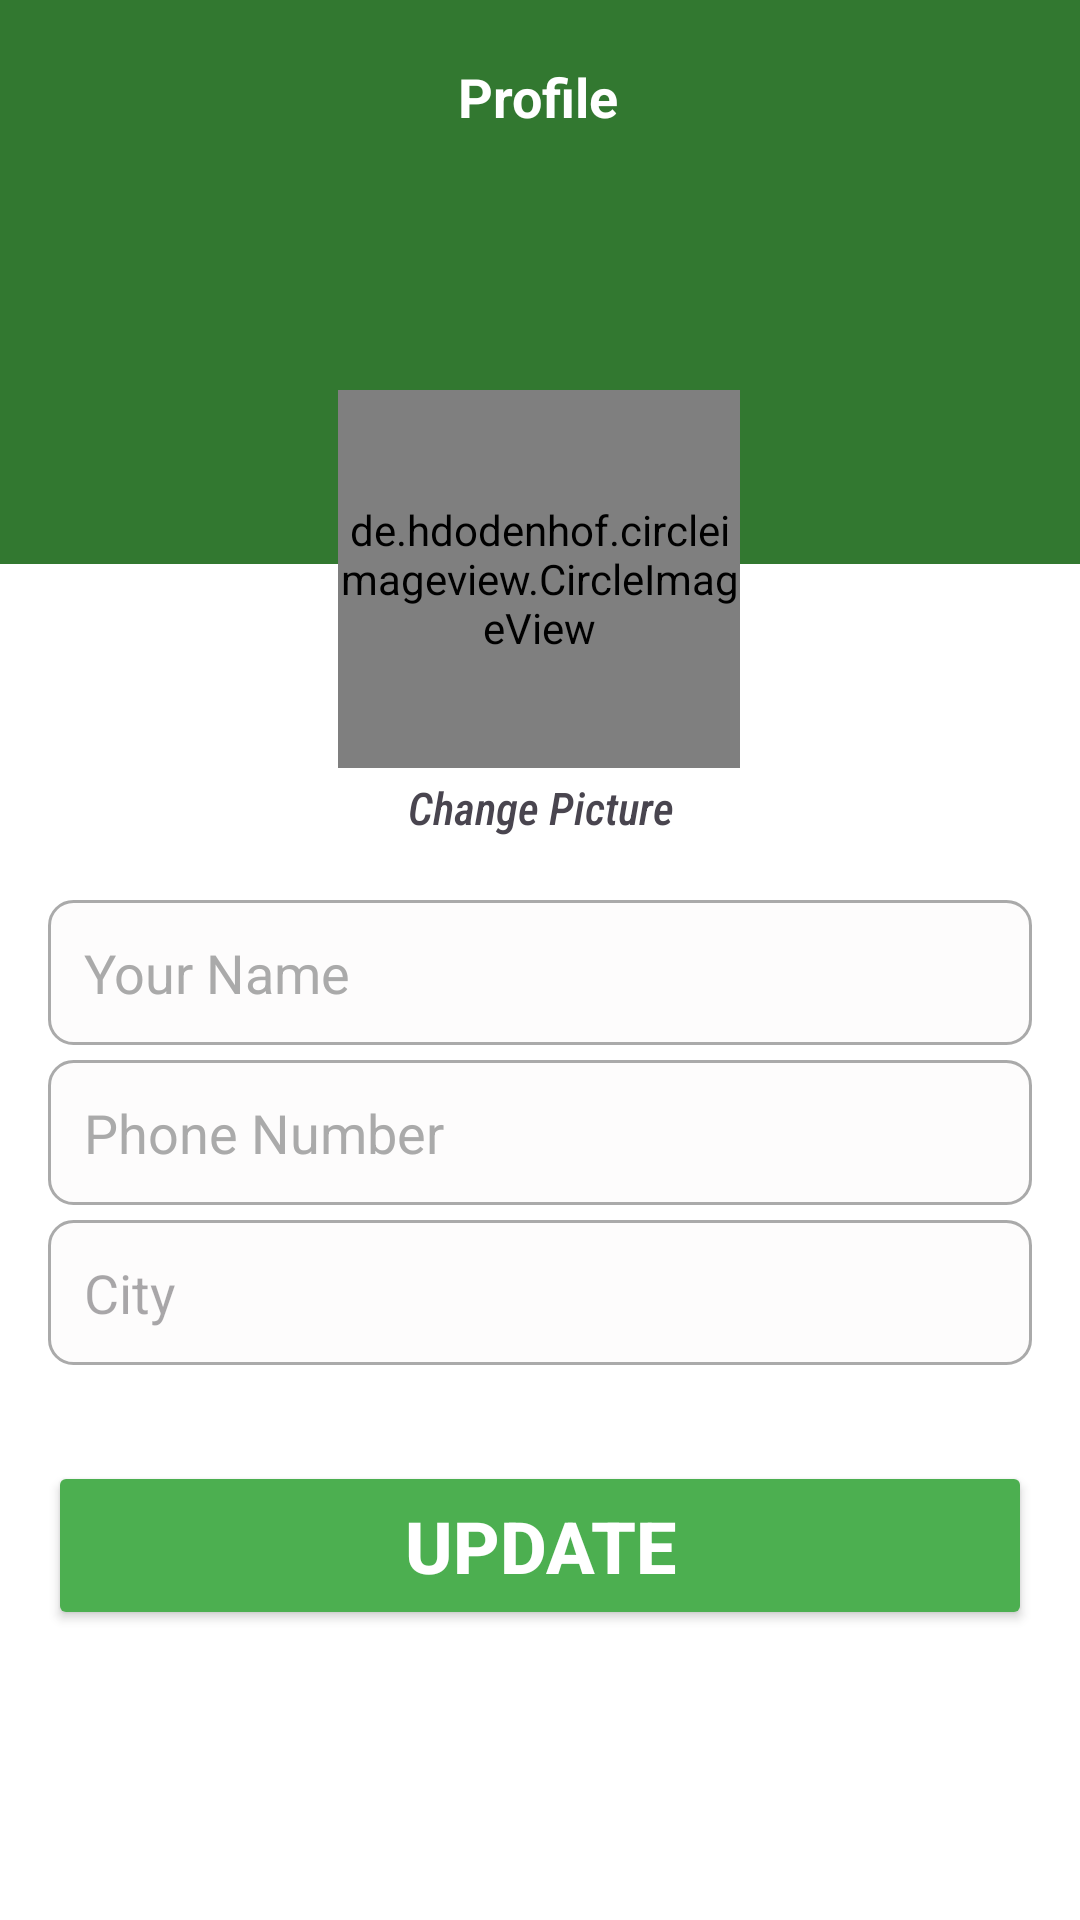

Reconstruct the res/layout file that produces this screen, plus the resources it refers to.
<!-- AndroidManifest.xml: application theme Theme.PracticeNavigation -->
<!-- res/layout/activity_profile_edit.xml -->
<?xml version="1.0" encoding="utf-8"?>
<androidx.constraintlayout.widget.ConstraintLayout xmlns:android="http://schemas.android.com/apk/res/android"
    xmlns:app="http://schemas.android.com/apk/res-auto"
    xmlns:tools="http://schemas.android.com/tools"
    android:layout_width="match_parent"
    android:layout_height="match_parent"
    android:orientation="vertical"

    android:background="@android:color/white">


    <RelativeLayout
        android:id="@+id/relativeLayout"
        android:layout_width="match_parent"
        android:layout_height="188dp"
        android:background="#327830"
        android:paddingTop="20dp"
        app:layout_constraintEnd_toEndOf="parent"
        app:layout_constraintStart_toStartOf="parent"
        app:layout_constraintTop_toTopOf="parent"
        tools:ignore="MissingConstraints">

        <ImageView
            android:id="@+id/imageView2"
            android:layout_width="wrap_content"
            android:layout_height="wrap_content"

            android:layout_alignParentStart="true"
            android:layout_marginStart="0dp"
            android:contentDescription="Back"
            android:src="@drawable/ic_arrow_back" />

        <TextView
            android:id="@+id/textView4"
            android:layout_width="wrap_content"
            android:layout_height="wrap_content"
            android:layout_marginStart="90dp"
            android:layout_marginEnd="90dp"
            android:layout_toStartOf="@+id/imageView"
            android:layout_toEndOf="@+id/imageView2"
            android:text="Profile"
            android:textAlignment="center"
            android:textColor="@android:color/white"
            android:textSize="18sp"
            android:textStyle="bold" />

        <ImageView
            android:id="@+id/imageView"
            android:layout_width="wrap_content"
            android:layout_height="wrap_content"
            android:layout_alignParentEnd="true"
            android:layout_marginEnd="1dp"
            android:contentDescription="Share"
            android:src="@drawable/ic_share" />

    </RelativeLayout>

    <LinearLayout
        android:id="@+id/linearLayout"
        android:layout_width="135dp"
        android:layout_height="163dp"
        android:layout_marginTop="130dp"
        android:orientation="vertical"
        app:layout_constraintEnd_toEndOf="parent"
        app:layout_constraintStart_toStartOf="@+id/relativeLayout"
        app:layout_constraintTop_toTopOf="parent"
        tools:ignore="MissingConstraints">


        
        <de.hdodenhof.circleimageview.CircleImageView
            android:id="@+id/profile_image"
            android:layout_width="134dp"
            android:layout_height="126dp"
            android:src="@drawable/profile_placeholder"
            app:civ_border_color="#FFFFFF"
            app:civ_border_width="2dp" />

        <TextView
            android:id="@+id/tvChangeImg"
            android:layout_width="match_parent"
            android:layout_height="wrap_content"
            android:layout_marginHorizontal="2dp"
            android:layout_marginVertical="3dp"
            android:fontFamily="sans-serif-condensed-medium"
            android:text="Change Picture"
            android:textAlignment="center"
            android:textSize="15sp"
            android:textStyle="italic" />


    </LinearLayout>


    

    <LinearLayout
        android:layout_width="match_parent"
        android:layout_height="wrap_content"
        android:orientation="vertical"
        android:paddingHorizontal="16dp"
        android:background="@color/white"
        android:layout_marginTop="2dp"
        app:layout_constraintTop_toBottomOf="@+id/linearLayout"
        tools:ignore="MissingConstraints"
        tools:layout_editor_absoluteX="0dp">

        <EditText
            android:id="@+id/edtName"
            android:layout_width="match_parent"
            android:layout_height="wrap_content"
            android:layout_marginTop="5dp"
            android:layout_marginBottom="5dp"
            android:background="@drawable/edit_text_background"
            android:hint="Your Name"
            android:inputType="text"
            android:padding="12dp"
            android:textColor="@android:color/black"
            android:textColorHint="@android:color/darker_gray" />


        <EditText
            android:id="@+id/edtPhone"
            android:layout_width="match_parent"
            android:layout_height="wrap_content"
            android:layout_marginBottom="5dp"
            android:background="@drawable/edit_text_background"
            android:hint="Phone Number"
            android:inputType="phone"
            android:padding="12dp"
            android:textColor="@android:color/black"
            android:textColorHint="@android:color/darker_gray" />


        <EditText
            android:id="@+id/edtCity"
            android:layout_width="match_parent"
            android:layout_height="wrap_content"
            android:layout_marginBottom="16dp"
            android:background="@drawable/edit_text_background"
            android:hint="City"
            android:padding="12dp"
            android:textColor="@android:color/black"/>


        <Button
            android:id="@+id/btnUpdate"
            android:layout_width="match_parent"
            android:layout_height="wrap_content"
            android:layout_marginTop="16dp"
            android:backgroundTint="#4CAF50"
            android:padding="12dp"
            android:text="Update"
            android:textColor="@android:color/white"
            android:textStyle="bold"
            android:textSize="24sp"
            />
    </LinearLayout>

    



</androidx.constraintlayout.widget.ConstraintLayout>
<!-- resources referenced by this layout -->
<resources>
  <color name="white">#FFFFFFFF</color>
  <!-- drawable edit_text_background (drawable) -->
  <?xml version="1.0" encoding="utf-8"?>
  <shape xmlns:android="http://schemas.android.com/apk/res/android">
      <solid android:color="#FDFCFC"/>
      <corners android:radius="8dp"/>
      <stroke android:width="1dp" android:color="@android:color/darker_gray"/>
  </shape>
  <!-- drawable profile_placeholder (drawable) -->
  <vector xmlns:android="http://schemas.android.com/apk/res/android" android:height="24dp" android:tint="#6F6E6E" android:viewportHeight="24" android:viewportWidth="24" android:width="24dp">
        
      <path android:fillColor="@android:color/white" android:pathData="M12,2C6.48,2 2,6.48 2,12s4.48,10 10,10s10,-4.48 10,-10S17.52,2 12,2zM7.35,18.5C8.66,17.56 10.26,17 12,17s3.34,0.56 4.65,1.5C15.34,19.44 13.74,20 12,20S8.66,19.44 7.35,18.5zM18.14,17.12L18.14,17.12C16.45,15.8 14.32,15 12,15s-4.45,0.8 -6.14,2.12l0,0C4.7,15.73 4,13.95 4,12c0,-4.42 3.58,-8 8,-8s8,3.58 8,8C20,13.95 19.3,15.73 18.14,17.12z"/>
        
      <path android:fillColor="@android:color/white" android:pathData="M12,6c-1.93,0 -3.5,1.57 -3.5,3.5S10.07,13 12,13s3.5,-1.57 3.5,-3.5S13.93,6 12,6zM12,11c-0.83,0 -1.5,-0.67 -1.5,-1.5S11.17,8 12,8s1.5,0.67 1.5,1.5S12.83,11 12,11z"/>
      
  </vector>
  <style name="Theme.PracticeNavigation" parent="Base.Theme.PracticeNavigation" />
  <style name="Base.Theme.PracticeNavigation" parent="Theme.Material3.DayNight.NoActionBar">
          
          
          <item name="android:statusBarColor" tools:targetApi="l">?attr/colorPrimary</item>
          <item name="android:navigationBarColor" tools:targetApi="l">?attr/colorSurface</item>
      </style>
</resources>
